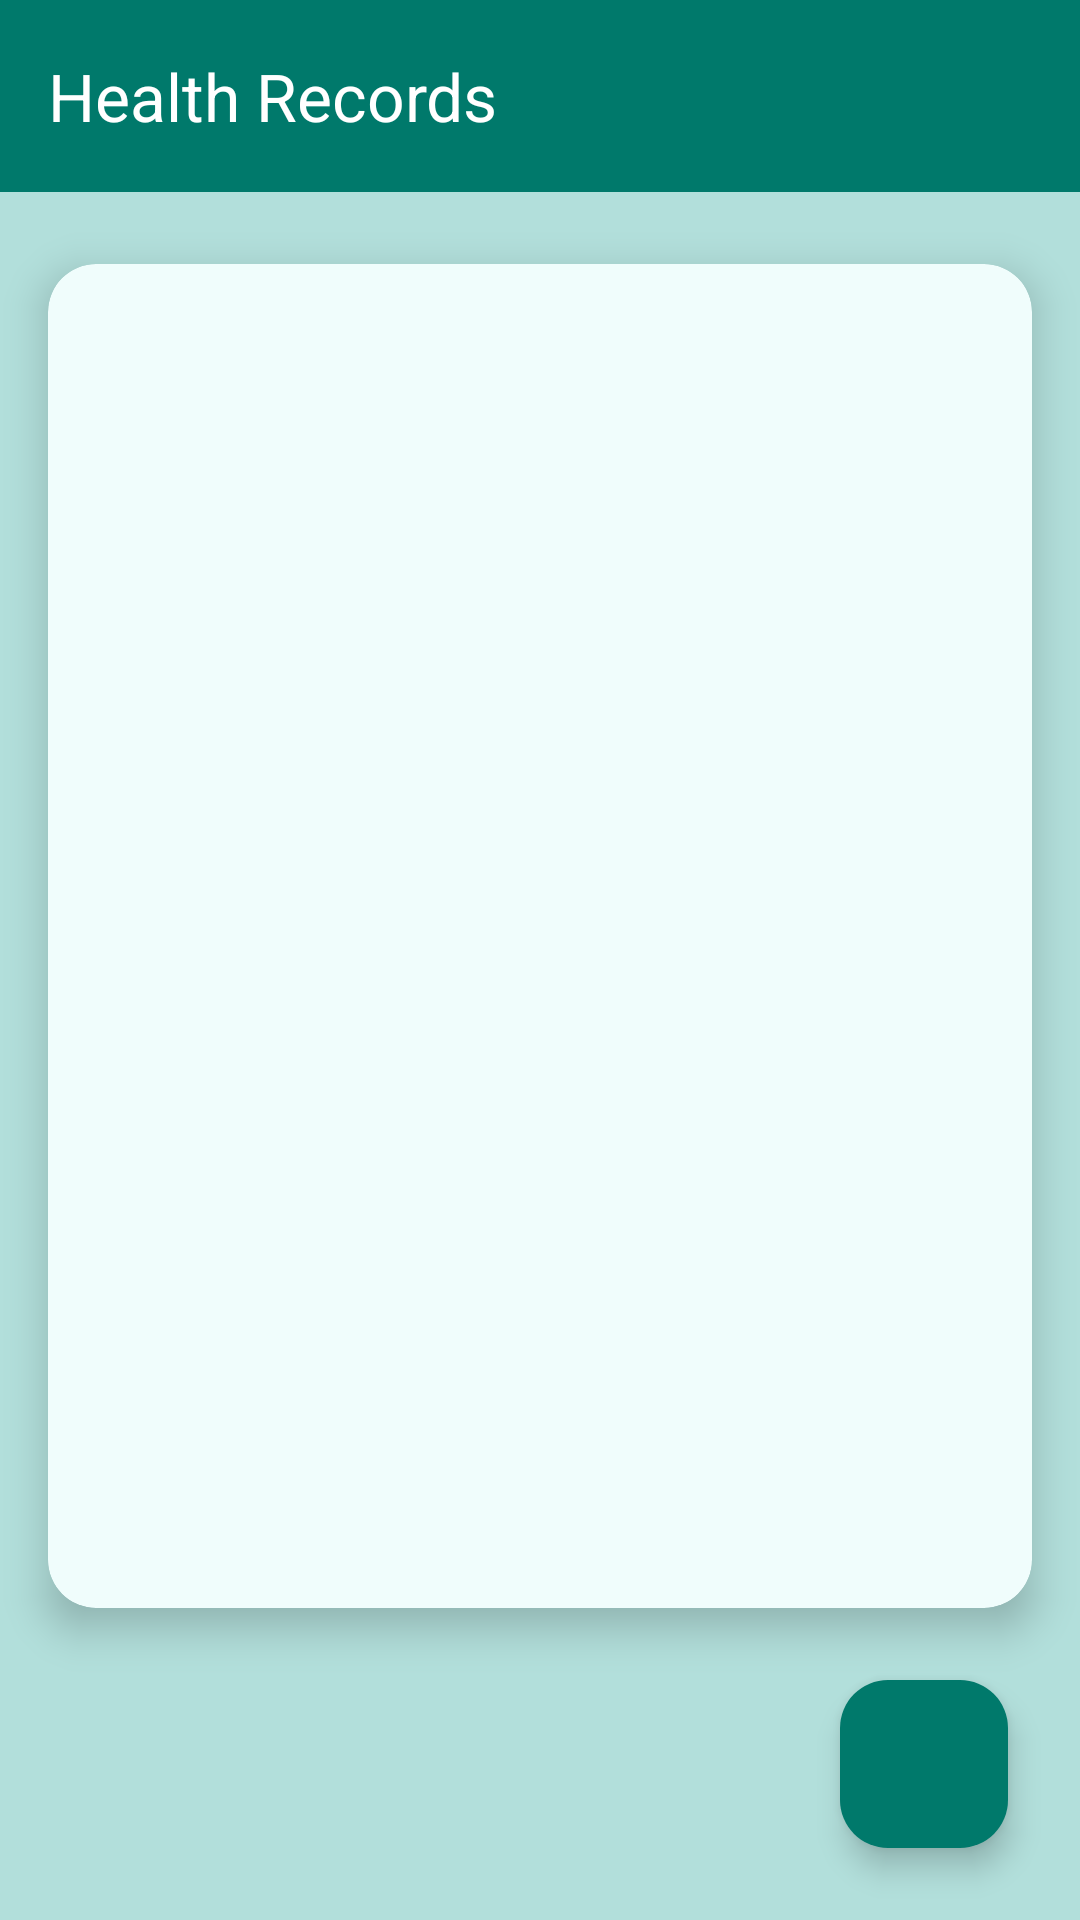

Android layout source for this screen:
<!-- AndroidManifest.xml: application theme Theme.MedVault -->
<!-- res/layout/activity_health_records.xml -->
<RelativeLayout xmlns:android="http://schemas.android.com/apk/res/android"
    xmlns:app="http://schemas.android.com/apk/res-auto"
    xmlns:tools="http://schemas.android.com/tools"
    android:layout_width="match_parent"
    android:layout_height="match_parent"
    android:background="@color/app_background"
    android:padding="0dp"
    android:fitsSystemWindows="true">

    
    <androidx.appcompat.widget.Toolbar
        android:id="@+id/toolbar"
        android:layout_width="match_parent"
        android:layout_height="?attr/actionBarSize"
        android:background="?attr/colorPrimary"
        app:title="Health Records"
        app:titleTextColor="@android:color/white"
        android:elevation="6dp" />

    
    <androidx.cardview.widget.CardView
        android:id="@+id/listCard"
        android:layout_width="match_parent"
        android:layout_height="match_parent"
        android:layout_below="@id/toolbar"
        android:layout_above="@id/addBtn"
        android:layout_marginTop="24dp"
        android:layout_marginLeft="16dp"
        android:layout_marginRight="16dp"
        android:layout_marginBottom="0dp"
        app:cardElevation="8dp"
        app:cardCornerRadius="16dp"
        android:backgroundTint="@color/app_card">

        <ListView
            android:id="@+id/recordsList"
            android:layout_width="match_parent"
            android:layout_height="match_parent"
            android:divider="#DDDDDD"
            android:dividerHeight="1dp"
            android:padding="8dp"/>
    </androidx.cardview.widget.CardView>

    
    <com.google.android.material.floatingactionbutton.FloatingActionButton
        android:id="@+id/addBtn"
        android:layout_width="wrap_content"
        android:layout_height="wrap_content"
        android:layout_margin="24dp"
        android:layout_alignParentEnd="true"
        android:layout_alignParentBottom="true"
        android:layout_marginEnd="24dp"
        android:layout_marginBottom="32dp"
        android:contentDescription="Add Record"
        app:srcCompat="@drawable/group_add_24px"
        app:backgroundTint="?attr/colorPrimary"
        app:tint="@android:color/white"
        android:onClick="openAddRecord"
        tools:ignore="HardcodedText" />
</RelativeLayout>
<!-- resources referenced by this layout -->
<resources>
  <color name="app_background">#B2DFDB</color>
  <color name="app_card">#F0FDFC</color>
  <style name="Theme.MedVault" parent="Base.Theme.MedVault" />
  <style name="Base.Theme.MedVault" parent="Theme.Material3.DayNight.NoActionBar">
          
          <item name="colorPrimary">@color/app_base</item>
  
          
          <item name="toolbarStyle">@style/CustomToolbarStyle</item>
      </style>
  <color name="app_base">#00796B</color>
  <style name="CustomToolbarStyle" parent="Widget.Material3.Toolbar">
          <item name="popupTheme">@style/CustomPopupTheme</item>
      </style>
  <style name="CustomPopupTheme" parent="ThemeOverlay.Material3.MaterialAlertDialog">
          
          <item name="android:textColor">@color/black</item>
      </style>
  <color name="black">#FF000000</color>
</resources>
